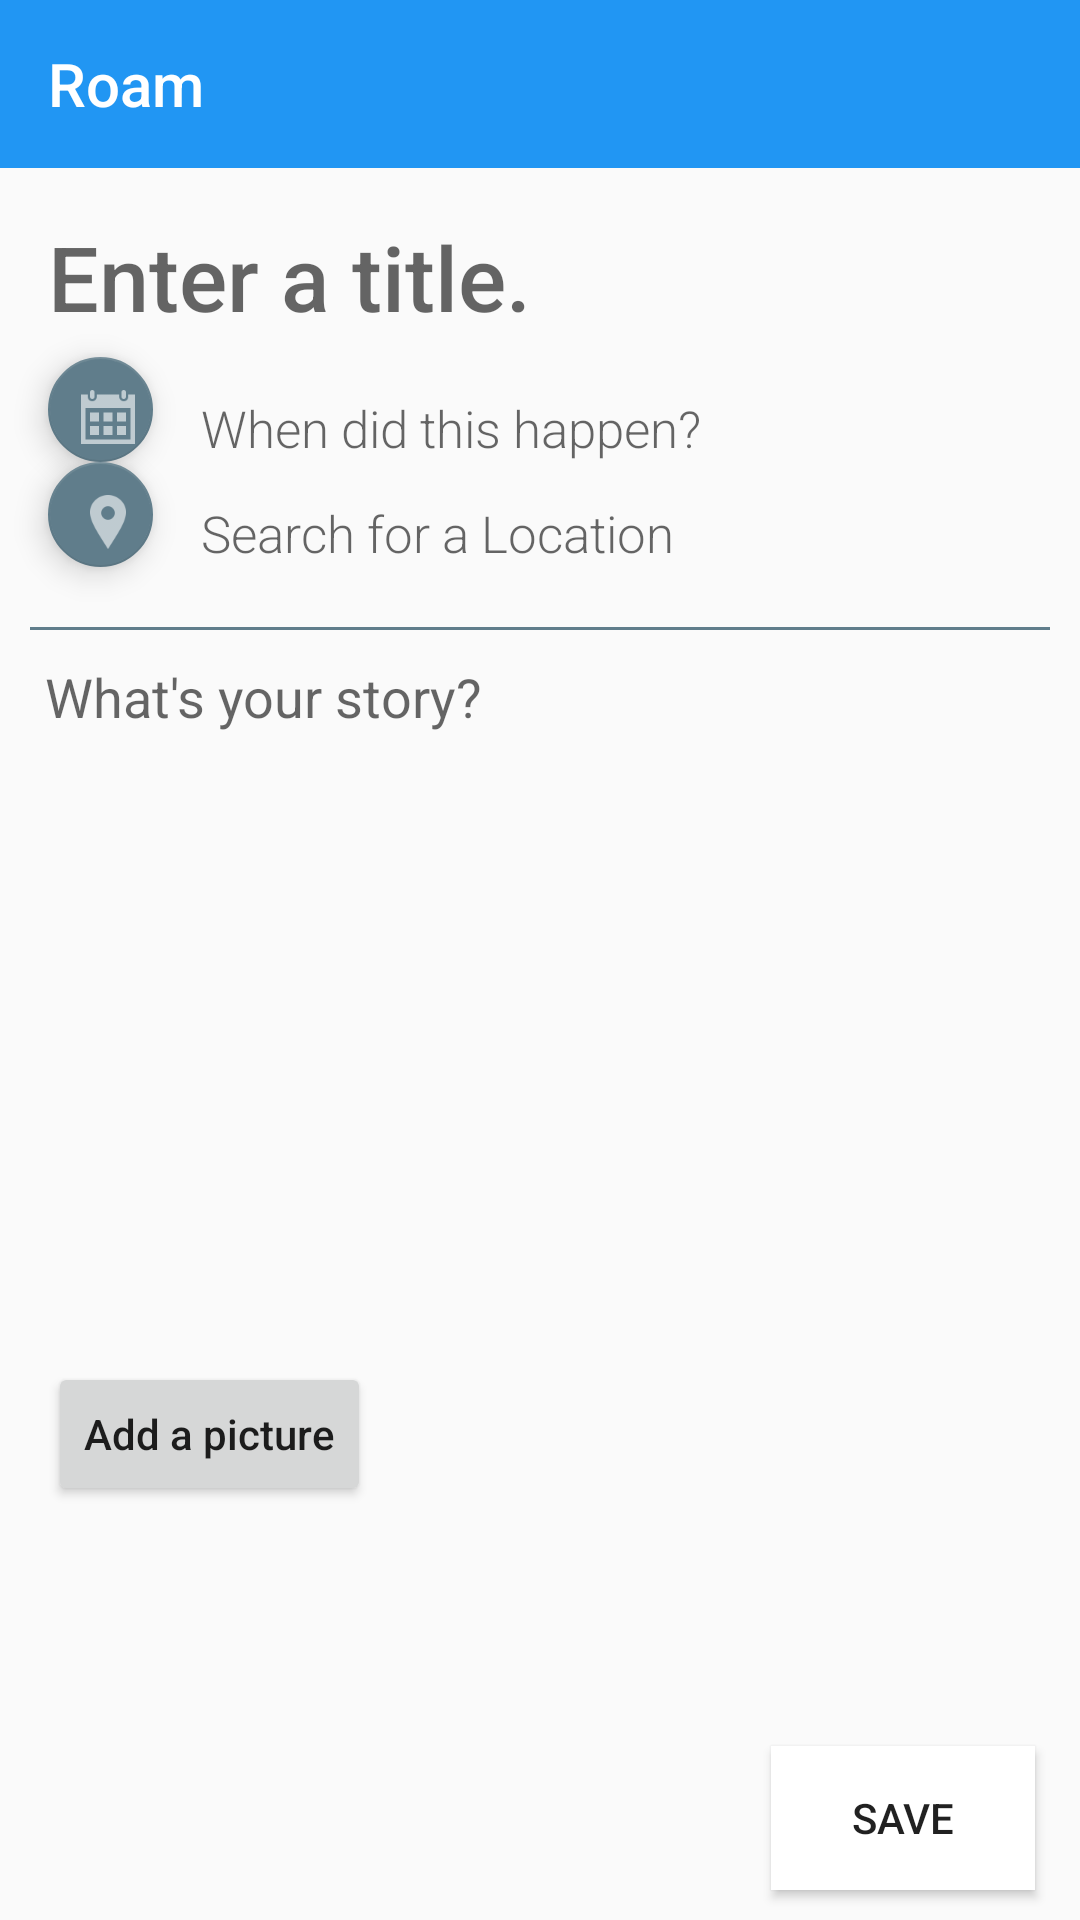

Layout XML and referenced resources for this Android screen:
<!-- AndroidManifest.xml: application theme AppTheme -->
<!-- res/layout/activity_edit_post.xml -->
<?xml version="1.0" encoding="utf-8"?>
<RelativeLayout xmlns:android="http://schemas.android.com/apk/res/android"
    xmlns:tools="http://schemas.android.com/tools"
    android:layout_width="match_parent"
    android:layout_height="match_parent"
    xmlns:app="http://schemas.android.com/apk/res-auto"
    tools:context="example.portfolioapp.EditPostActivity">

    <android.support.v7.widget.Toolbar
        android:id="@+id/toolbar"
        android:minHeight="?attr/actionBarSize"
        android:layout_width="match_parent"
        android:layout_height="wrap_content"
        app:titleTextColor="@android:color/white"
        android:background="@color/colorPrimary">

        <TextView
            android:id="@+id/toolbar_title"
            android:layout_width="wrap_content"
            android:layout_height="wrap_content"
            android:text="@string/app_name"
            android:textColor="@android:color/white"
            style="@style/TextAppearance.AppCompat.Widget.ActionBar.Title"
            android:layout_gravity="left"
            />

    </android.support.v7.widget.Toolbar>

    <EditText
        android:layout_width="wrap_content"
        android:layout_height="wrap_content"
        android:id="@+id/etTitle"
        android:fontFamily="sans-serif-medium"
        android:background="@android:color/transparent"
        android:hint="@string/titleHint"
        android:textSize="30sp"
        android:layout_marginTop="16dp"
        android:layout_marginLeft="16dp"
        android:layout_marginRight="16dp"
        android:layout_below="@+id/toolbar"
        android:layout_alignParentLeft="true"
        android:layout_alignParentStart="true" />

    <EditText
        android:layout_width="match_parent"
        android:layout_height="wrap_content"
        android:inputType="textMultiLine"
        android:ems="10"
        android:background="@android:color/transparent"
        android:id="@+id/etBody"
        android:layout_marginTop="10dp"
        android:layout_marginLeft="15dp"
        android:layout_marginRight="15dp"
        android:hint="@string/bodyHint"
        android:gravity="top|left"
        android:layout_below="@+id/tvDivider"
        android:layout_centerHorizontal="true" />

    <TextView
        android:layout_width="wrap_content"
        android:layout_height="wrap_content"
        android:id="@+id/tvDate"
        android:fontFamily="sans-serif-light"
        android:hint="@string/dateHint"
        android:textSize="17sp"
        android:layout_marginTop="19dp"
        android:layout_below="@+id/etTitle"
        android:layout_toRightOf="@+id/fabDate"
        android:layout_toEndOf="@+id/fabDate"
        android:layout_marginLeft="16dp"
        android:layout_marginStart="16dp" />

    <Button
        android:layout_width="wrap_content"
        android:layout_height="wrap_content"
        android:text="@string/add_a_picture"
        android:id="@+id/btnAdd"
        android:onClick="onAddClick"
        android:textAllCaps="false"
        android:layout_alignParentBottom="true"
        android:layout_alignLeft="@+id/fabLocation"
        android:layout_alignStart="@+id/fabLocation"
        android:layout_marginBottom="138dp" />

    <TextView
        android:layout_width="wrap_content"
        android:layout_height="wrap_content"
        android:hint="@string/searchLocation"
        android:id="@+id/tvLocation"
        android:fontFamily="sans-serif-light"
        android:textSize="17sp"
        android:layout_above="@+id/tvDivider"
        android:layout_alignLeft="@+id/tvDate"
        android:layout_alignStart="@+id/tvDate" />

    <TextView
        android:layout_width="match_parent"
        android:layout_height="1dp"
        android:layout_marginTop="20dp"
        android:layout_marginLeft="10dp"
        android:layout_marginRight="10dp"
        android:background="@color/colorAccent"
        android:id="@+id/tvDivider"
        android:layout_below="@+id/fabLocation"
        android:layout_alignParentLeft="true"
        android:layout_alignParentStart="true" />

    <android.support.design.widget.FloatingActionButton
        android:src="@drawable/ic_date"
        android:scaleType="fitCenter"
        android:tint="@android:color/white"
        app:backgroundTint="@color/colorAccent"
        app:fabSize="mini"
        android:layout_width="35dp"
        android:layout_height="35dp"
        android:onClick="showDatePickerDialog"
        android:id="@+id/fabDate"
        android:layout_alignBottom="@+id/tvDate"
        android:layout_alignLeft="@+id/etTitle"
        android:layout_alignStart="@+id/etTitle" />


    <android.support.design.widget.FloatingActionButton
        android:src="@drawable/ic_location"
        app:backgroundTint="@color/colorAccent"
        android:tint="@android:color/white"
        android:scaleType="fitCenter"
        app:fabSize="mini"
        android:layout_width="35dp"
        android:layout_height="35dp"
        android:id="@+id/fabLocation"
        android:onClick="selectLocation"
        android:layout_below="@+id/fabDate"
        android:layout_alignLeft="@+id/fabDate"
        android:layout_alignStart="@+id/fabDate" />

    <Button
        android:layout_width="wrap_content"
        android:layout_height="wrap_content"
        android:text="@string/save"
        android:textAllCaps="true"
        android:id="@+id/btnSave"
        android:onClick="onFinishEdit"
        android:layout_marginBottom="10dp"
        android:layout_alignParentBottom="true"
        android:layout_alignRight="@+id/etBody"
        android:layout_alignEnd="@+id/etBody"
        android:background="#FFFFFF" />

    <ImageView
        android:id="@+id/ivPreview"
        android:layout_width="100dp"
        android:layout_height="90dp"
        android:layout_alignTop="@+id/btnAdd"
        android:layout_toRightOf="@+id/btnAdd"
        android:layout_toEndOf="@+id/btnAdd"
        android:layout_marginLeft="43dp"
        android:layout_marginStart="43dp" />
</RelativeLayout>


<!-- resources referenced by this layout -->
<resources>
  <color name="colorAccent">#607D8B</color>
  <color name="colorPrimary">#2196F3</color>
  <!-- drawable ic_date: png bitmap (drawable-hdpi, 251 bytes) -->
  <!-- drawable ic_location: png bitmap (drawable-hdpi, 547 bytes) -->
  <string name="add_a_picture">Add a picture</string>
  <string name="app_name">Roam</string>
  <string name="bodyHint">What\'s your story?</string>
  <string name="dateHint">When did this happen?</string>
  <string name="hintForUri">Selected image . . .</string>
  <string name="save">Save</string>
  <string name="searchLocation">Search for a Location</string>
  <string name="titleHint">Enter a title.</string>
  <style name="AppTheme" parent="Theme.AppCompat.Light.NoActionBar">
      </style>
</resources>
